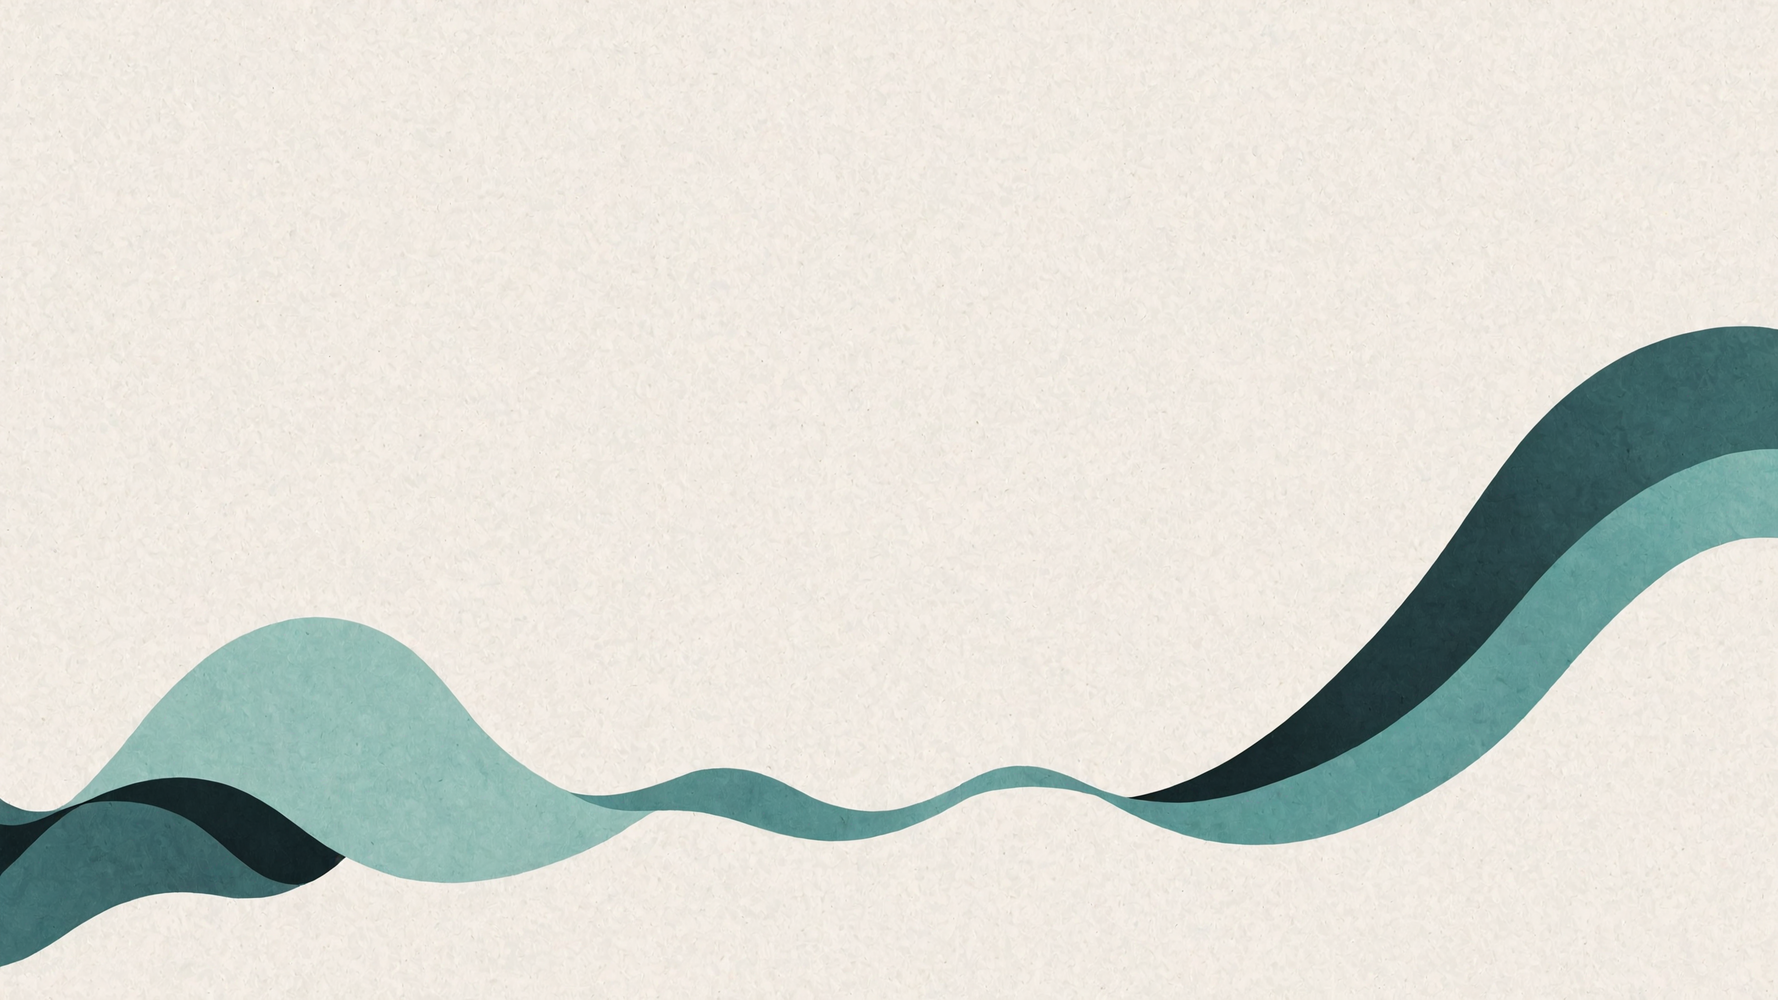
Generation parameters embedded in this image by AUTOMATIC1111 Stable Diffusion web UI or a fork of it (Forge, ...) (PNG 'parameters' text chunk):
abstract minimalist desktop wallpaper 
Negative prompt: woman
Steps: 35, Sampler: dpmpp_3m_sde_gpu_karras, CFG Scale: 3.0, Seed: 634209894523369, Size: 2560x1440, Model: JetMege001-WSUM.safetensors, Model hash: 451dec6784, Hashes: {"model": "451dec6784"}, Batch index: 1, Batch size: 2